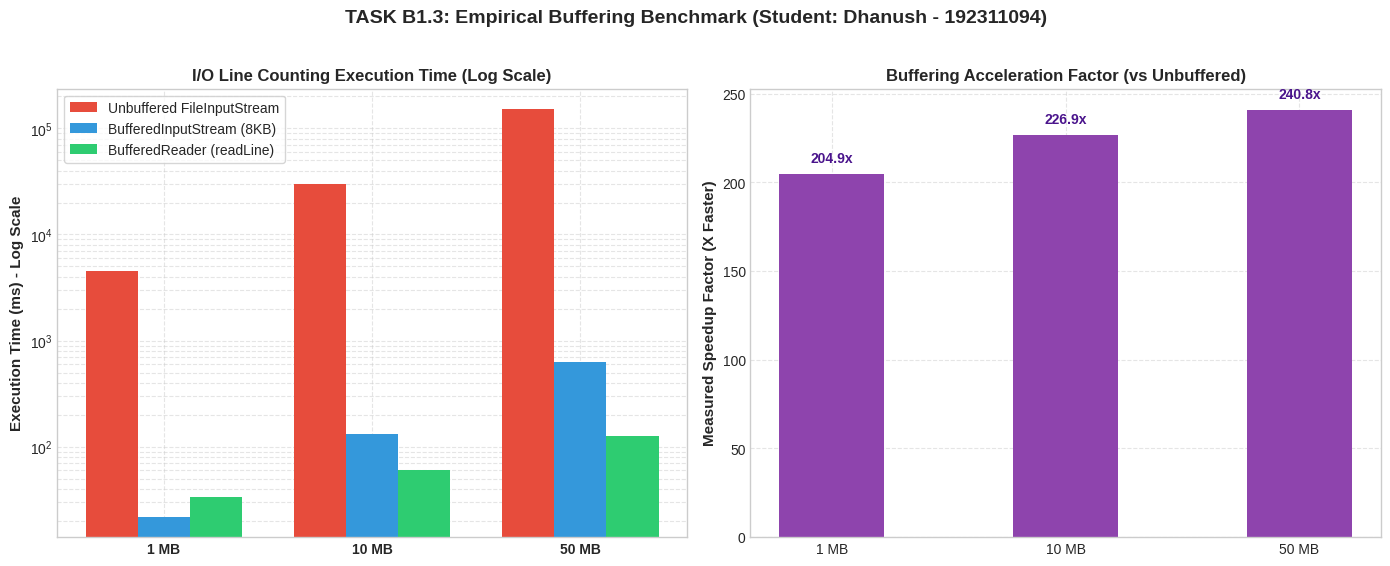
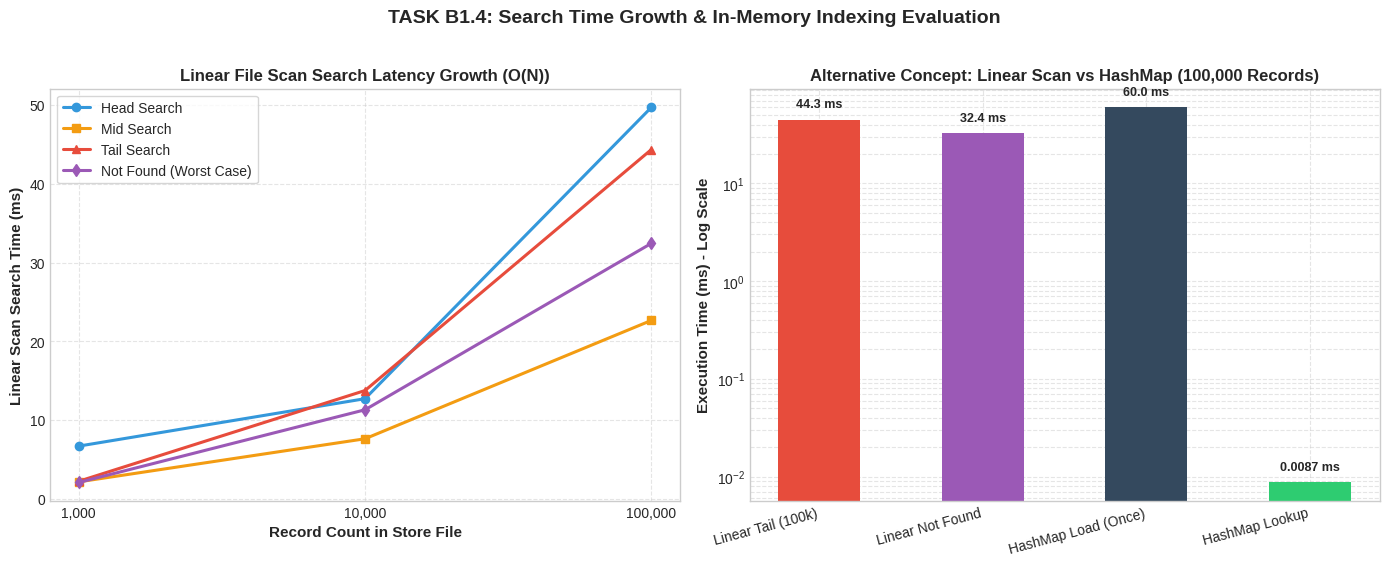
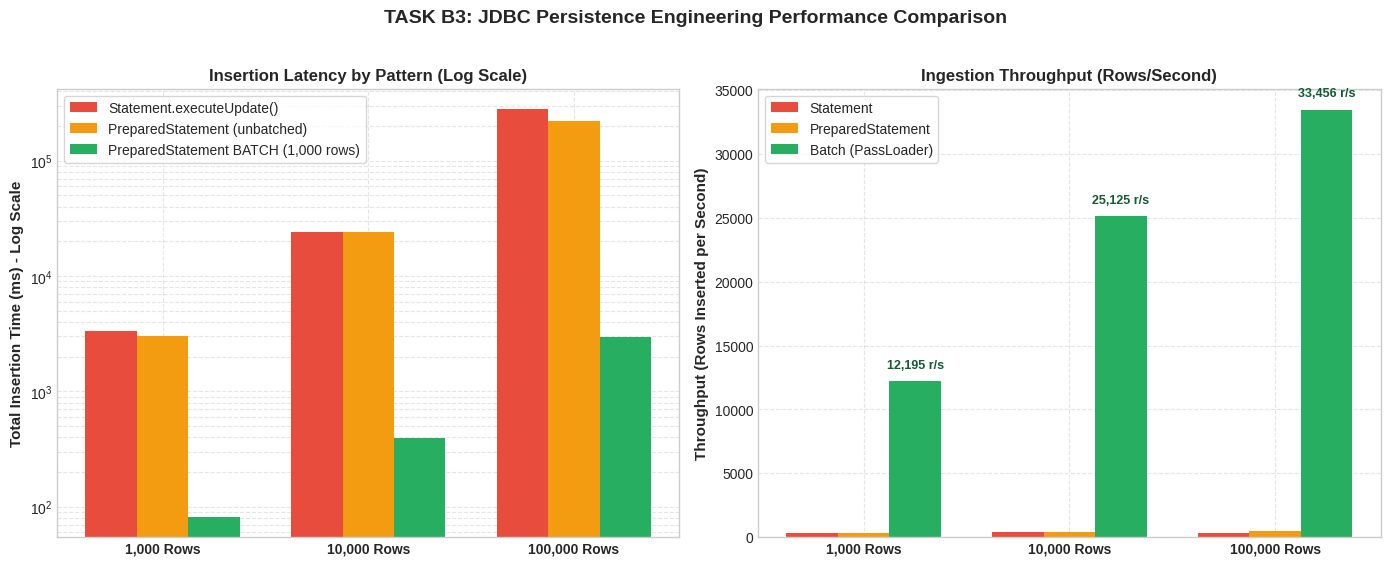
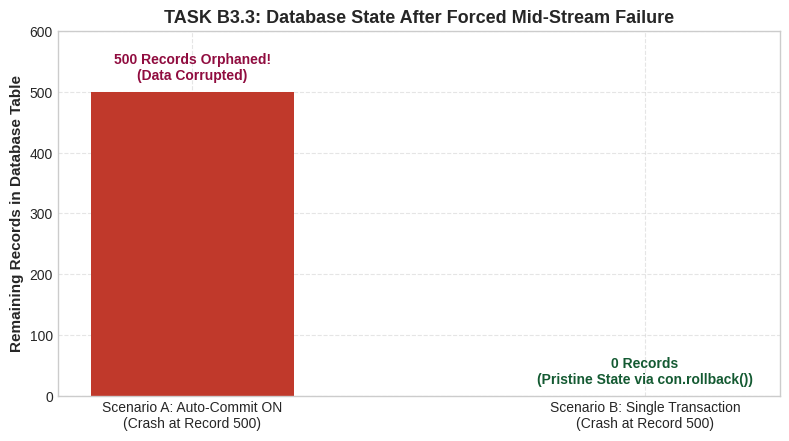

Reproduce these figures in Python, in order.
import os
import matplotlib.pyplot as plt
import numpy as np

# Set style
plt.style.use('seaborn-v0_8-whitegrid' if 'seaborn-v0_8-whitegrid' in plt.style.available else 'default')
fig_dpi = 300

evidence_dir = "Java-Assignment-5/evidence/performance-charts"
os.makedirs(evidence_dir, exist_ok=True)

# --------------------------------------------------------------------------------------------------
# CHART 1: Buffering Comparison (Unbuffered vs Buffered)
# --------------------------------------------------------------------------------------------------
fig, (ax1, ax2) = plt.subplots(1, 2, figsize=(14, 5.5), dpi=fig_dpi)

sizes = ['1 MB', '10 MB', '50 MB']
unbuffered_ms = [4507, 29946, 151731]
buffered_stream_ms = [22, 132, 630]
buffered_reader_ms = [34, 60, 127]

x = np.arange(len(sizes))
width = 0.25

rects1 = ax1.bar(x - width, unbuffered_ms, width, label='Unbuffered FileInputStream', color='#e74c3c')
rects2 = ax1.bar(x, buffered_stream_ms, width, label='BufferedInputStream (8KB)', color='#3498db')
rects3 = ax1.bar(x + width, buffered_reader_ms, width, label='BufferedReader (readLine)', color='#2ecc71')

ax1.set_ylabel('Execution Time (ms) - Log Scale', fontsize=11, fontweight='bold')
ax1.set_title('I/O Line Counting Execution Time (Log Scale)', fontsize=12, fontweight='bold')
ax1.set_xticks(x)
ax1.set_xticklabels(sizes, fontweight='bold')
ax1.set_yscale('log')
ax1.legend(frameon=True)
ax1.grid(True, which="both", ls="--", alpha=0.5)

# Speedup chart
speedups = [4507/22, 29946/132, 151731/630]
bars = ax2.bar(sizes, speedups, color='#8e44ad', width=0.45)
ax2.set_ylabel('Measured Speedup Factor (X Faster)', fontsize=11, fontweight='bold')
ax2.set_title('Buffering Acceleration Factor (vs Unbuffered)', fontsize=12, fontweight='bold')
ax2.grid(True, ls="--", alpha=0.5)

for bar in bars:
    yval = bar.get_height()
    ax2.text(bar.get_x() + bar.get_width()/2.0, yval + 5, f"{yval:.1f}x", ha='center', va='bottom', fontweight='bold', color='#4a148c')

plt.suptitle('TASK B1.3: Empirical Buffering Benchmark (Student: Dhanush - 192311094)', fontsize=14, fontweight='bold', y=1.02)
plt.tight_layout()
fig.savefig(f"{evidence_dir}/chart1_buffering_comparison.png", bbox_inches='tight')
plt.close(fig)
print("Chart 1 generated successfully!")

# --------------------------------------------------------------------------------------------------
# CHART 2: Search Time Growth (Linear Scan vs In-Memory HashMap)
# --------------------------------------------------------------------------------------------------
fig, (ax1, ax2) = plt.subplots(1, 2, figsize=(14, 5.5), dpi=fig_dpi)

counts = ['1,000', '10,000', '100,000']
head_ms = [6.699, 12.719, 49.696]
mid_ms = [2.162, 7.632, 22.655]
tail_ms = [2.236, 13.753, 44.342]
notfound_ms = [2.086, 11.310, 32.435]

ax1.plot(counts, head_ms, marker='o', linewidth=2.2, label='Head Search', color='#3498db')
ax1.plot(counts, mid_ms, marker='s', linewidth=2.2, label='Mid Search', color='#f39c12')
ax1.plot(counts, tail_ms, marker='^', linewidth=2.2, label='Tail Search', color='#e74c3c')
ax1.plot(counts, notfound_ms, marker='d', linewidth=2.2, label='Not Found (Worst Case)', color='#9b59b6')

ax1.set_ylabel('Linear Scan Search Time (ms)', fontsize=11, fontweight='bold')
ax1.set_xlabel('Record Count in Store File', fontsize=11, fontweight='bold')
ax1.set_title('Linear File Scan Search Latency Growth (O(N))', fontsize=12, fontweight='bold')
ax1.legend(frameon=True)
ax1.grid(True, ls="--", alpha=0.5)

# Comparison: 100k Linear vs HashMap
modes = ['Linear Tail (100k)', 'Linear Not Found', 'HashMap Load (Once)', 'HashMap Lookup']
latencies_ms = [44.342, 32.435, 59.95, 0.0087]
colors = ['#e74c3c', '#9b59b6', '#34495e', '#2ecc71']

bars2 = ax2.bar(modes, latencies_ms, color=colors, width=0.5)
ax2.set_ylabel('Execution Time (ms) - Log Scale', fontsize=11, fontweight='bold')
ax2.set_title('Alternative Concept: Linear Scan vs HashMap (100,000 Records)', fontsize=12, fontweight='bold')
ax2.set_yscale('log')
ax2.grid(True, which="both", ls="--", alpha=0.5)
plt.setp(ax2.get_xticklabels(), rotation=15, ha='right')

for bar in bars2:
    yval = bar.get_height()
    label = f"{yval:.4f} ms" if yval < 1 else f"{yval:.1f} ms"
    ax2.text(bar.get_x() + bar.get_width()/2.0, yval * 1.25, label, ha='center', va='bottom', fontweight='bold', fontsize=9)

plt.suptitle('TASK B1.4: Search Time Growth & In-Memory Indexing Evaluation', fontsize=14, fontweight='bold', y=1.02)
plt.tight_layout()
fig.savefig(f"{evidence_dir}/chart2_search_growth.png", bbox_inches='tight')
plt.close(fig)
print("Chart 2 generated successfully!")

# --------------------------------------------------------------------------------------------------
# CHART 3: JDBC Insertion Benchmark (Statement vs PreparedStatement vs Batch)
# --------------------------------------------------------------------------------------------------
fig, (ax1, ax2) = plt.subplots(1, 2, figsize=(14, 5.5), dpi=fig_dpi)

sizes_jdbc = ['1,000 Rows', '10,000 Rows', '100,000 Rows']
stmt_ms = [3362, 24006, 280000]
ps_ms = [3048, 24079, 220000]
batch_ms = [82, 398, 2989]

x_jdbc = np.arange(len(sizes_jdbc))
w_jdbc = 0.25

r1 = ax1.bar(x_jdbc - w_jdbc, stmt_ms, w_jdbc, label='Statement.executeUpdate()', color='#e74c3c')
r2 = ax1.bar(x_jdbc, ps_ms, w_jdbc, label='PreparedStatement (unbatched)', color='#f39c12')
r3 = ax1.bar(x_jdbc + w_jdbc, batch_ms, w_jdbc, label='PreparedStatement BATCH (1,000 rows)', color='#27ae60')

ax1.set_ylabel('Total Insertion Time (ms) - Log Scale', fontsize=11, fontweight='bold')
ax1.set_title('Insertion Latency by Pattern (Log Scale)', fontsize=12, fontweight='bold')
ax1.set_xticks(x_jdbc)
ax1.set_xticklabels(sizes_jdbc, fontweight='bold')
ax1.set_yscale('log')
ax1.legend(frameon=True)
ax1.grid(True, which="both", ls="--", alpha=0.5)

# Throughput chart (rows/sec)
tp_stmt = [297, 416, 357]
tp_ps = [328, 415, 454]
tp_batch = [12195, 25125, 33456]

r1_tp = ax2.bar(x_jdbc - w_jdbc, tp_stmt, w_jdbc, label='Statement', color='#e74c3c')
r2_tp = ax2.bar(x_jdbc, tp_ps, w_jdbc, label='PreparedStatement', color='#f39c12')
r3_tp = ax2.bar(x_jdbc + w_jdbc, tp_batch, w_jdbc, label='Batch (PassLoader)', color='#27ae60')

ax2.set_ylabel('Throughput (Rows Inserted per Second)', fontsize=11, fontweight='bold')
ax2.set_title('Ingestion Throughput (Rows/Second)', fontsize=12, fontweight='bold')
ax2.set_xticks(x_jdbc)
ax2.set_xticklabels(sizes_jdbc, fontweight='bold')
ax2.legend(frameon=True)
ax2.grid(True, ls="--", alpha=0.5)

for bar in r3_tp:
    yval = bar.get_height()
    ax2.text(bar.get_x() + bar.get_width()/2.0, yval + 800, f"{int(yval):,} r/s", ha='center', va='bottom', fontweight='bold', color='#145a32', fontsize=9)

plt.suptitle('TASK B3: JDBC Persistence Engineering Performance Comparison', fontsize=14, fontweight='bold', y=1.02)
plt.tight_layout()
fig.savefig(f"{evidence_dir}/chart3_jdbc_performance.png", bbox_inches='tight')
plt.close(fig)
print("Chart 3 generated successfully!")

# --------------------------------------------------------------------------------------------------
# CHART 4: Transaction Atomicity & Failure Resilience
# --------------------------------------------------------------------------------------------------
fig, ax = plt.subplots(figsize=(8, 4.5), dpi=fig_dpi)

categories = ['Scenario A: Auto-Commit ON\n(Crash at Record 500)', 'Scenario B: Single Transaction\n(Crash at Record 500)']
remaining_rows = [500, 0]
colors_atom = ['#c0392b', '#27ae60']

bars_atom = ax.bar(categories, remaining_rows, color=colors_atom, width=0.45)
ax.set_ylabel('Remaining Records in Database Table', fontsize=11, fontweight='bold')
ax.set_title('TASK B3.3: Database State After Forced Mid-Stream Failure', fontsize=13, fontweight='bold')
ax.set_ylim(0, 600)
ax.grid(True, ls="--", alpha=0.5)

ax.text(bars_atom[0].get_x() + bars_atom[0].get_width()/2.0, 515, '500 Records Orphaned!\n(Data Corrupted)', ha='center', va='bottom', fontweight='bold', color='#900c3f')
ax.text(bars_atom[1].get_x() + bars_atom[1].get_width()/2.0, 15, '0 Records\n(Pristine State via con.rollback())', ha='center', va='bottom', fontweight='bold', color='#145a32')

plt.tight_layout()
fig.savefig(f"{evidence_dir}/chart4_transaction_atomicity.png", bbox_inches='tight')
plt.close(fig)
print("Chart 4 generated successfully!")
